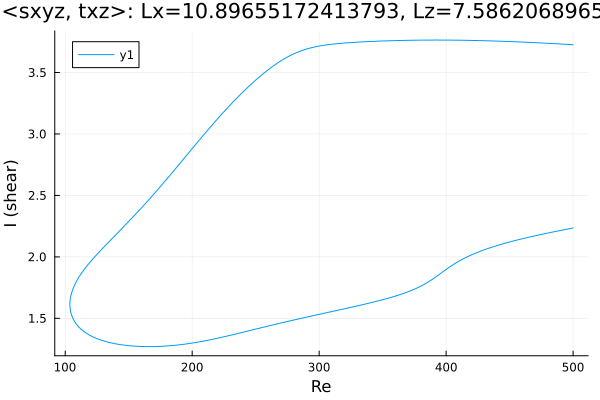

The data file committed next to this chart (first rows):
Re, shear
500.0, 3.726
499.1, 3.727
497.7, 3.728
496.3, 3.728
494.9, 3.729
493.5, 3.73
492.1, 3.731
490.7, 3.732
489.2, 3.733
487.8, 3.733
486.4, 3.734
485, 3.735
483.6, 3.736
482.2, 3.737
480.8, 3.737
479.3, 3.738
477.9, 3.739
476.5, 3.74
475.1, 3.74
473.7, 3.741
472.3, 3.742
470.9, 3.743
469.4, 3.743
468, 3.744
466.6, 3.745
465.2, 3.745
463.8, 3.746
462.4, 3.747
461, 3.747
459.5, 3.748
458.1, 3.749
456.7, 3.749
455.3, 3.75
453.9, 3.75
452.5, 3.751
451.1, 3.752
449.6, 3.752
448.2, 3.753
446.8, 3.753
445.4, 3.754
444, 3.754
442.6, 3.755
441.2, 3.755
439.7, 3.756
438.3, 3.756
436.9, 3.757
435.5, 3.757
434.1, 3.758
432.7, 3.758
431.3, 3.758
429.8, 3.759
428.4, 3.759
427, 3.76
425.6, 3.76
424.2, 3.76
422.8, 3.761
421.4, 3.761
419.9, 3.761
418.5, 3.762
417.1, 3.762
... 563 more rows
